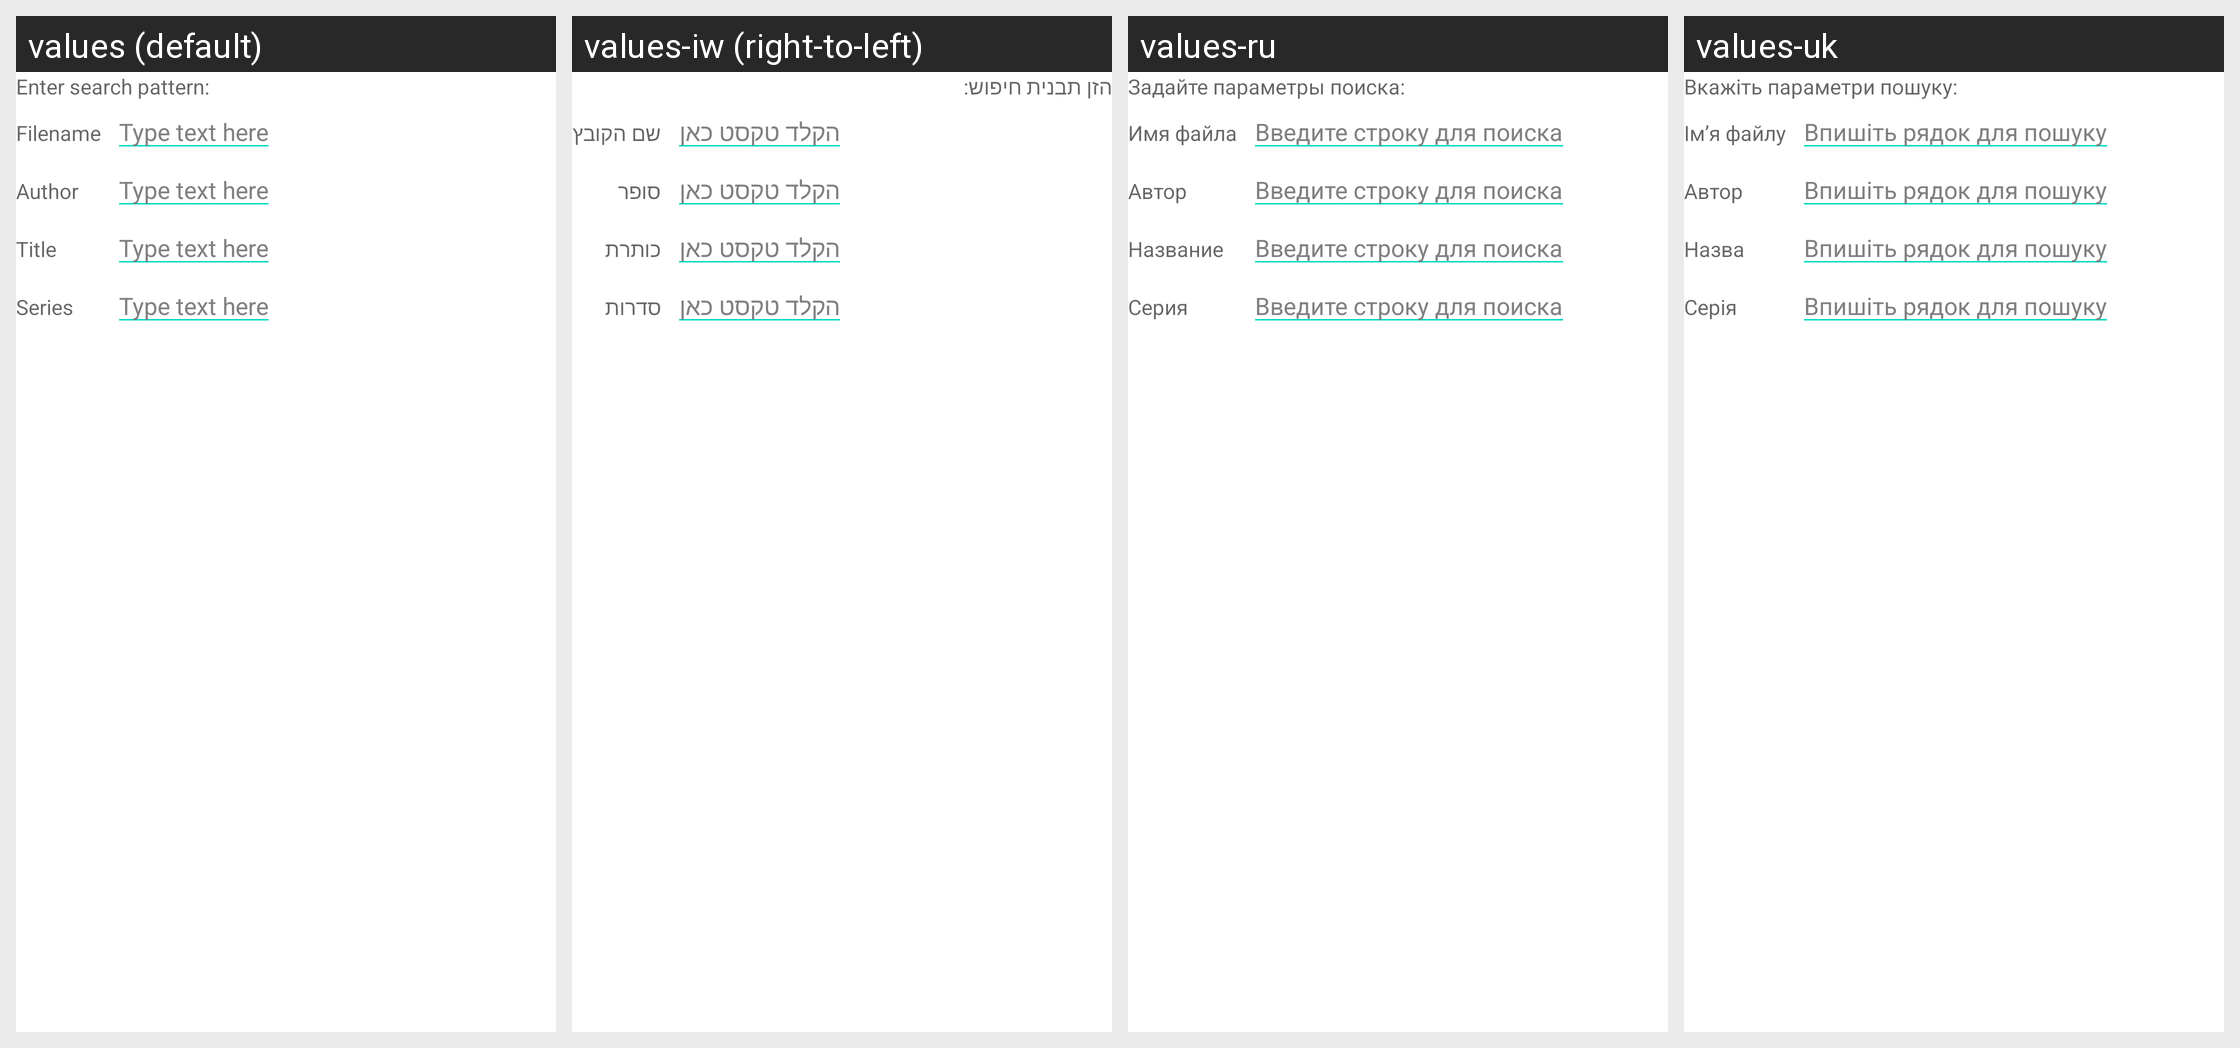

This grid shows one Android layout under several languages. Give, for every string resource on the screen, its name, the default text and each shown locale's text.
Android screen res/layout/book_search_dialog.xml rendered under 4 locales, left to right: values (default), values-iw (right-to-left), values-ru, values-uk. Device: Nexus 5 (rendered at 1080×1920; each locale shown at half size, 540×960, under a caption strip naming it); theme Theme.MaterialComponents.DayNight.NoActionBar.
Other locales in the repository, not shown: values-bg, values-by, values-cs, values-de, values-es, values-fr, values-hu, values-it, values-ja, values-lt, values-nl, values-pl, values-pt, values-sk, values-tr, values-zh-rCN.
Strings drawn on this screen, with the default value and each locale's value (text and hints the layout hard-codes, and strings that could not be matched under every locale, appear in the picture but are not listed):

dlg_book_search_prompt
  values: Enter search pattern:
  values-iw: הזן תבנית חיפוש:
  values-ru: Задайте параметры поиска:
  values-uk: Вкажіть параметри пошуку:

dlg_book_search_filename
  values: Filename
  values-iw: שם הקובץ
  values-ru: Имя файла
  values-uk: Ім’я файлу

dlg_search_hint
  values: Type text here
  values-iw: הקלד טקסט כאן
  values-ru: Введите строку для поиска
  values-uk: Впишіть рядок для пошуку

dlg_book_search_author
  values: Author
  values-iw: סופר
  values-ru: Автор
  values-uk: Автор

dlg_book_search_title
  values: Title
  values-iw: כותרת
  values-ru: Название
  values-uk: Назва

dlg_book_search_series
  values: Series
  values-iw: סדרות
  values-ru: Серия
  values-uk: Серія
